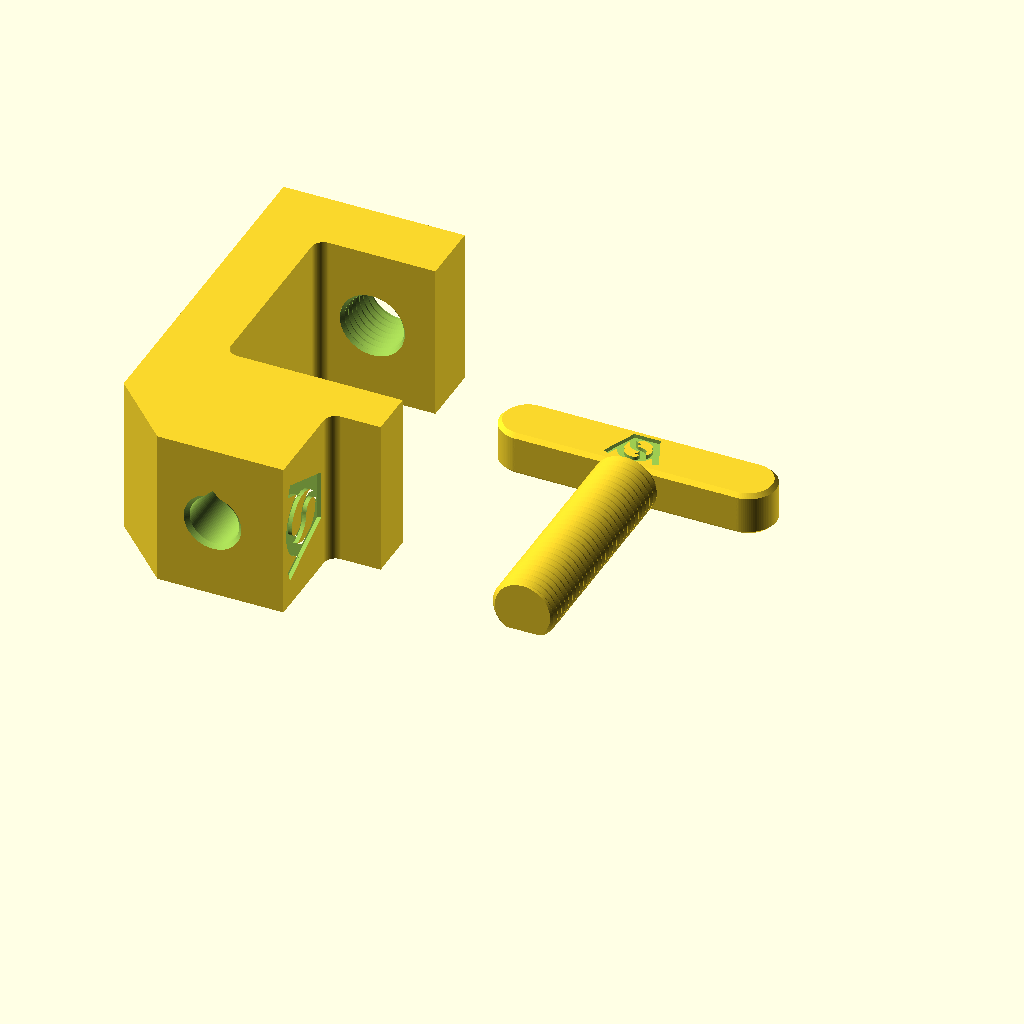
Cell 1: the model at its default parameters.
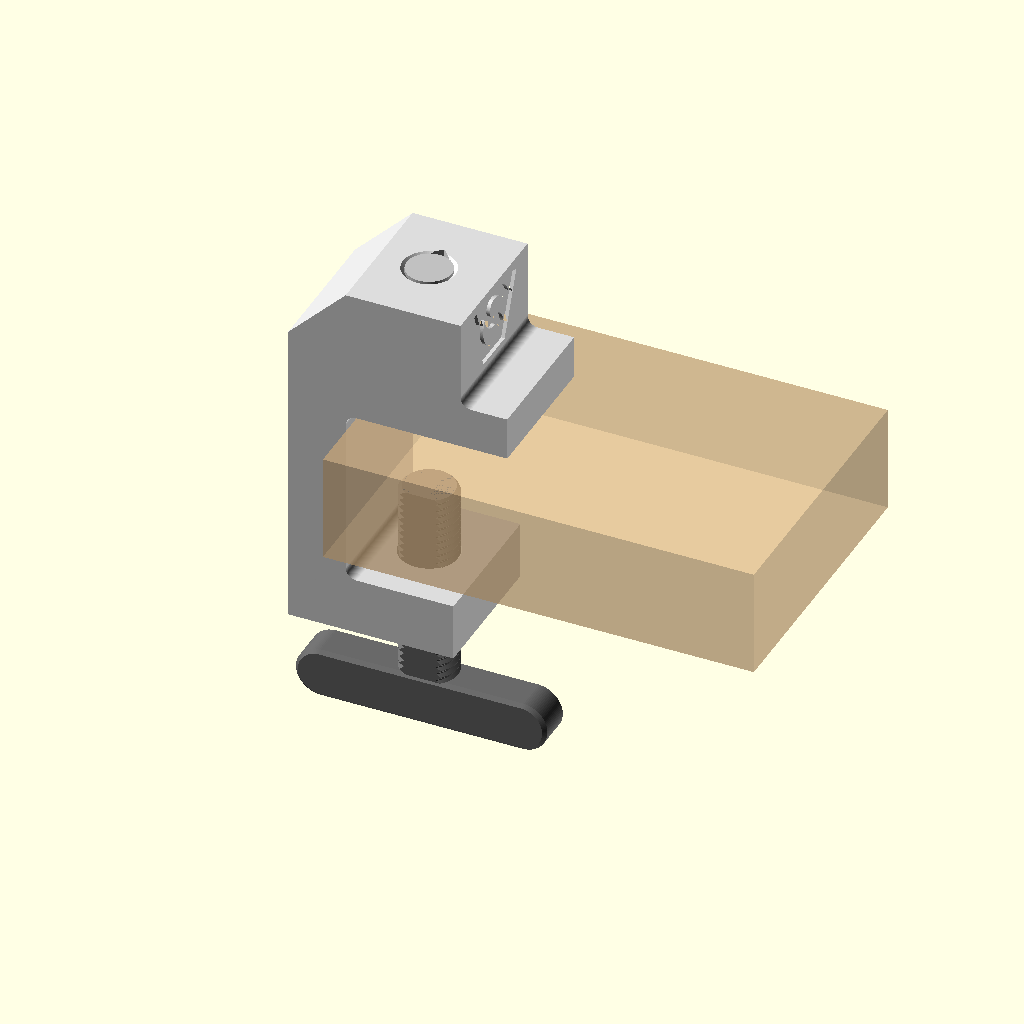
Cell 2: the same model with part = "assembly".
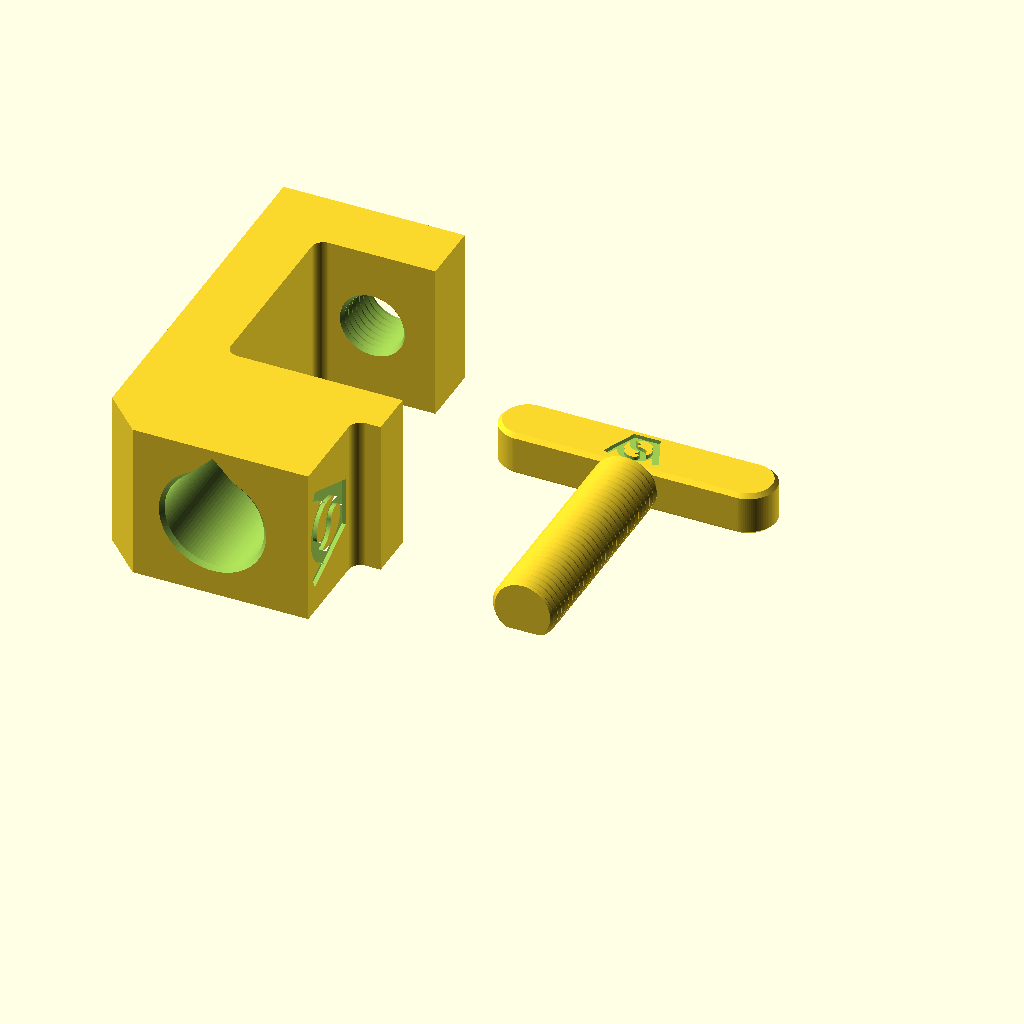
Cell 3 — pin_hole_diameter set to 25.2, the other parameters unchanged.
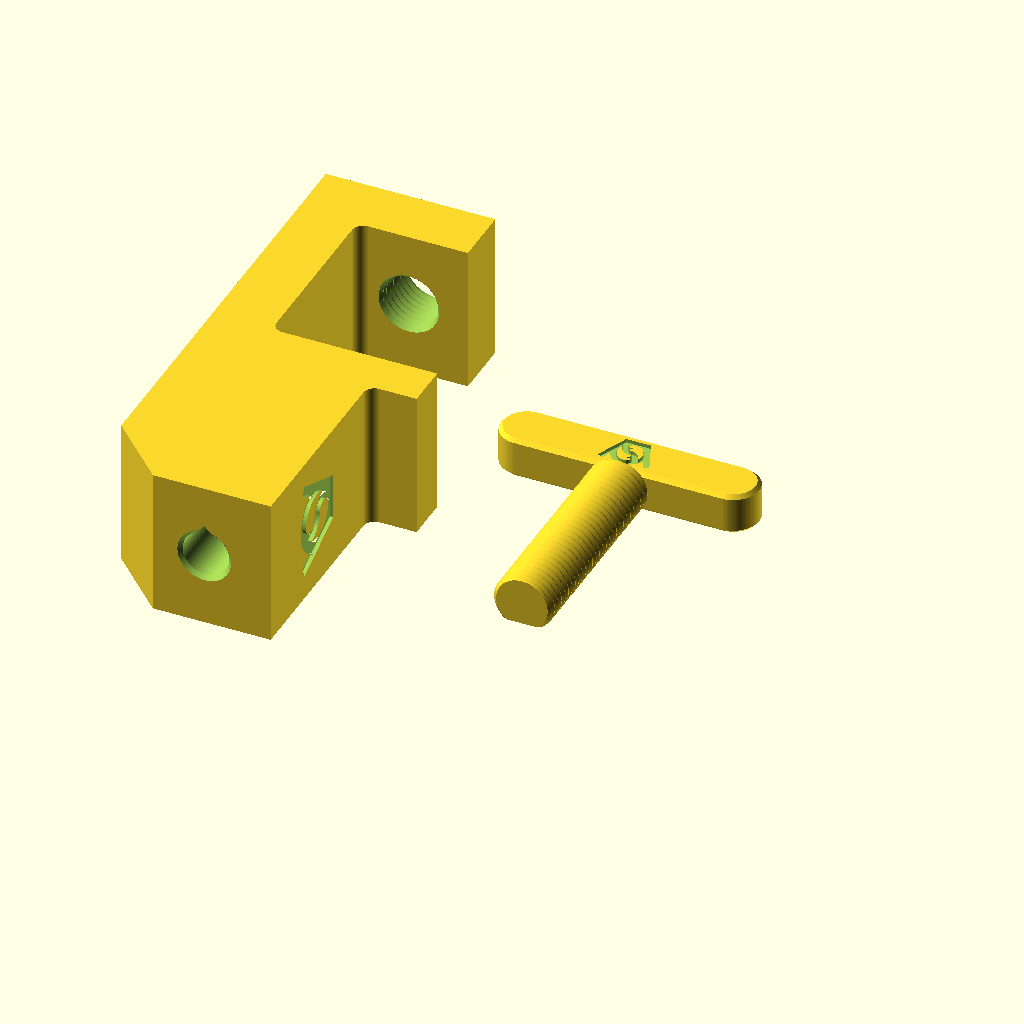
Cell 4 — pin_hole_depth set to 64, the other parameters unchanged.
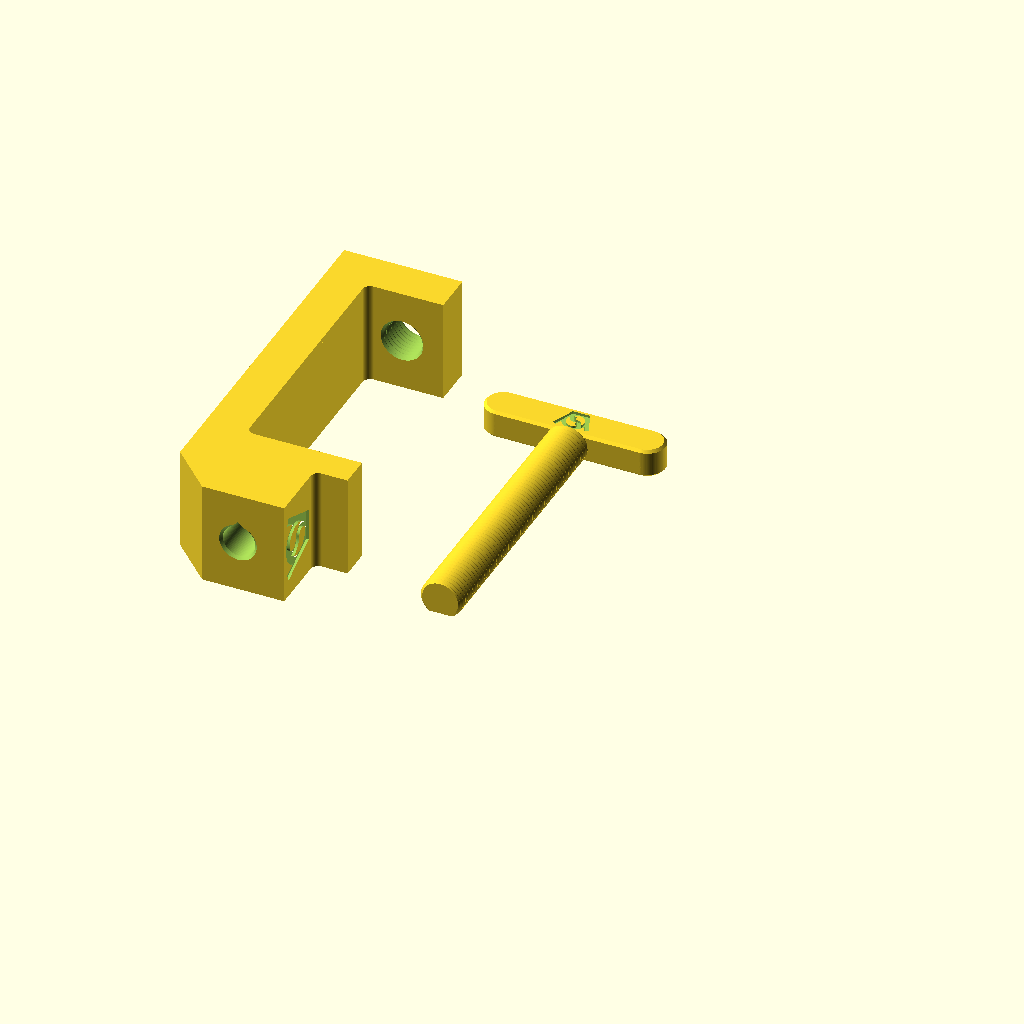
Cell 5: table_max = 100 (everything else at default).
The same orthographic view direction (rotation 55°, 0°, 25°; colour scheme Cornfield) for every cell, with the view re-fitted per cell, so scale and position can differ between cells.
Source of the model, projects/mikrofonarm_tischklemme/mikrofonarm_tischklemmeV1.scad:
// Copyright (C) [Jonas Immanuel Frey] - Licensed under GPL
// Table clamp for the Rode PSA-1 microphone arm, as sketched in idee.jpeg.
//
// V1: two printed parts.
// - clamp: a C over the table edge. The top jaw lies on the table and carries
//   a block with the blind hole for the arm's pin, with a 45 degree slope on
//   its outer side; the lower jaw holds the thread for the screw, right below
//   the pin. It prints lying on its side, so the layers run around the C and
//   the screw's force pulls along them, not across. The pin hole is a
//   teardrop with its point up on the bed, so it prints without support.
// - screw: 16 mm thread, 2 mm pitch, 45 degree flanks (fdm_optimized_screws),
//   with a T bar to turn it, as on Rode's own clamp. It prints lying, its
//   underside cut flat. Its flat end presses on the table's underside.
// The VeryOS logo is engraved in the block's face towards the table and in
// the bar's top as printed.
// Origin: the table's top edge; x into the table, y along the edge, z up.
//
// Units: mm. No external libraries needed.

/* [View] */
part = "print_layout"; // [print_layout:Both parts on the bed,assembly:Assembly on a table,clamp:Clamp (print orientation),screw:Screw (print orientation)]

/* [Pin of the arm: Rode PSA-1] */
// The pin is 12.5 thick and 30 long, measured.
pin_hole_diameter = 12.6;
pin_hole_depth = 32;
// Pin axis from the table edge.
pin_x = 14;

/* [Table] */
// Gap between the jaws: the thickest table.
table_max = 50;
// Thinnest table the screw still reaches.
table_min = 10;
// Table shown in the assembly.
table_shown = 30;

/* [Clamp] */
// Along the table edge; the clamp's height on the bed.
clamp_width = 40;
spine_thickness = 16;
top_jaw_thickness = 12;
// Also the thread's length: 8 turns.
lower_jaw_thickness = 16;
// Reach of the top jaw over the table.
top_jaw_length = 45;
// Wall of the block on the table side of the pin hole.
block_wall = 11.7;
// Wall of the block on the outer side, at its top.
block_top_wall = 7.7;
// Material between the pin hole's bottom and the table.
pin_hole_floor = 5;
// Wall of the lower jaw beyond the thread.
lower_jaw_wall = 7.75;
// Rounds the C's inner corners.
inner_radius = 3;

/* [Screw] */
thread_diameter = 16;
thread_pitch = 2;
// Radial gap between the screw and the clamp's thread (lessons_learned.md).
thread_clearance = 0.25;
// 45 degree chamfer at the screw's tip.
tip_chamfer = 1;
// Share of the thread diameter cut off the screw's underside, through shank
// and bar, so both stand on the bed (fdm_optimized_screws).
screw_cut = 0.15;
bar_length = 70;
// Along the screw's axis.
bar_width = 14;
bar_chamfer = 1;

/* [Logo] */
clamp_logo_height = 19;
bar_logo_height = 10;
logo_depth = 1;

/* [Hidden] */
$fn = 96;
eps = 0.01;
layer = 0.2;

pin_r = pin_hole_diameter / 2;
// The pin hole's lowest line on the bed is on a layer boundary, so the slicer
// does not narrow it by half a layer.
pin_y = round((clamp_width / 2 - pin_r) / layer) * layer + pin_r;
block_top = pin_hole_floor + pin_hole_depth;
block_right = pin_x + pin_r + block_wall;
block_left = pin_x - pin_r - block_top_wall;
// The outer slope meets the spine's outer face here.
slope_bottom = block_top - (block_left + spine_thickness);
hole_d = thread_diameter + 2 * thread_clearance;
lower_jaw_top = -table_max;
lower_jaw_bottom = lower_jaw_top - lower_jaw_thickness;
lower_jaw_length = pin_x + hole_d / 2 + lower_jaw_wall;
screw_length = table_max + lower_jaw_thickness - table_min;
// Height of the screw's axis above the bed; the bar is twice as thick.
screw_axis_z = thread_diameter * (0.5 - screw_cut);
bar_thickness = 2 * screw_axis_z;

// The logo at the size of veryos_logo.svg, as in veryos_logo_cube: a ring and
// the two arms of a V, all logo_stroke wide. The arms stand logo_angle off
// the vertical.
logo_r = 15.6264133379; // outer radius of the ring
logo_stroke = 5;
logo_angle = 22.5;
// Half the distance between the arms' outer edges at the bottom.
logo_b = logo_r * (1 - sin(logo_angle)) / cos(logo_angle);
// Arm length along its centre line: its top corner touches the ring's top.
logo_arm = (2 * logo_r - logo_stroke / 2 * (1 + sin(logo_angle))) / cos(logo_angle);
// The S that splits the ring's hole: two half rings, logo_stroke wide.
ring_in = logo_r - logo_stroke;
s_small = (2 * ring_in - logo_stroke) / 4;
s_big = s_small + logo_stroke;

assert(slope_bottom > lower_jaw_bottom + inner_radius, "Block too wide for the spine; lower block_top_wall.");
assert(block_right <= top_jaw_length, "Block reaches beyond the top jaw.");
assert(pin_hole_floor < top_jaw_thickness, "Pin hole floor above the top jaw.");
assert(screw_length > lower_jaw_thickness, "Screw shorter than the lower jaw.");

if (part == "print_layout") print_layout();
else if (part == "assembly") assembly();
else if (part == "clamp") clamp_print();
else if (part == "screw") screw_print();

module print_layout() {
    clamp_print();
    translate([top_jaw_length + 5 + bar_length / 2, 0, 0]) screw_print();
}

module assembly() {
    color("Gainsboro") clamp();
    color("DimGray") translate([pin_x, clamp_width / 2, -table_shown - screw_length - bar_width])
        screw();
    // The arm's pin, the arm resting on the block.
    color("Silver") translate([pin_x, pin_y, block_top - 30]) cylinder(d = 12.5, h = 30);
    // A sharp table edge stands off the spine by the inner rounding.
    color("BurlyWood", 0.5) translate([inner_radius, -20, -table_shown])
        cube([120, clamp_width + 40, table_shown]);
}

// Lying on its y = 0 side.
module clamp_print()
    translate([0, (block_top + lower_jaw_bottom) / 2, 0]) rotate([90, 0, 0]) clamp();

// Lying on its flat, the bar's logo up, centred on the origin.
module screw_print()
    translate([0, (screw_length + bar_width) / 2, screw_axis_z]) rotate([90, 0, 0]) screw();

module clamp() {
    difference() {
        rotate([90, 0, 0]) translate([0, 0, -clamp_width]) linear_extrude(clamp_width) profile();
        // Pin hole: a teardrop pointing +y, which is up on the bed, with a
        // 45 degree lead-in at the top.
        translate([pin_x, pin_y, pin_hole_floor]) {
            linear_extrude(pin_hole_depth + 1) teardrop(pin_r);
            translate([0, 0, pin_hole_depth - 1]) cylinder(r1 = pin_r, r2 = pin_r + 2, h = 2);
        }
        translate([pin_x, clamp_width / 2, lower_jaw_bottom]) thread_hole(lower_jaw_thickness);
        // Logo in the block's face towards the table, upright as seen from
        // the table.
        translate([block_right - logo_depth, clamp_width / 2,
                   (top_jaw_thickness + inner_radius + block_top) / 2])
            rotate([90, 0, 90]) linear_extrude(logo_depth + 1) logo_sized(clamp_logo_height);
    }
}

// Side view of the clamp in the xz plane, x = 0 at the table edge, z = 0 on
// the table. The inner corners are rounded, the outer ones stay sharp.
module profile() {
    s = spine_thickness;
    offset(r = -inner_radius) offset(delta = inner_radius) polygon([
        [-s, lower_jaw_bottom], [lower_jaw_length, lower_jaw_bottom],
        [lower_jaw_length, lower_jaw_top], [0, lower_jaw_top],
        [0, 0], [top_jaw_length, 0], [top_jaw_length, top_jaw_thickness],
        [block_right, top_jaw_thickness], [block_right, block_top],
        [block_left, block_top], [-s, slope_bottom]]);
}

// Circle with a 45 degree point towards +y.
module teardrop(r)
    hull() {
        circle(r = r);
        translate([0, r * sqrt(2) - eps]) square(2 * eps, center = true);
    }

// Thread for the screw from z = 0 to depth, with a 45 degree lead-in at both
// ends.
module thread_hole(depth) {
    r = hole_d / 2;
    thread_h = 0.4 * thread_pitch;
    translate([0, 0, -1]) threaded_rod(hole_d, depth + 2, thread_pitch);
    for (end = [[0, 0], [depth, 180]]) translate([0, 0, end[0]]) rotate([end[1], 0, 0])
        translate([0, 0, -1]) cylinder(r1 = r + 1, r2 = r - thread_h, h = 1 + thread_h);
}

// Upright: the bar from z = 0 to bar_width, the thread above it. The side
// towards -y is cut flat; it is the underside on the bed.
module screw() {
    difference() {
        union() {
            bar();
            translate([0, 0, bar_width - eps]) intersection() {
                threaded_rod(thread_diameter, screw_length + eps, thread_pitch);
                cylinder(h = screw_length + eps, r1 = thread_diameter / 2 - tip_chamfer + screw_length,
                         r2 = thread_diameter / 2 - tip_chamfer);
            }
        }
        translate([-bar_length, -thread_diameter - screw_axis_z, -1])
            cube([2 * bar_length, thread_diameter, bar_width + screw_length + 2]);
        // Logo on the bar's +y face, its top towards the thread.
        translate([0, screw_axis_z - logo_depth, bar_width / 2])
            rotate([90, 0, 180]) linear_extrude(logo_depth + 1) logo_sized(bar_logo_height);
    }
}

// Along x, from z = 0 to bar_width, rounded ends, bar_thickness thick in y,
// its edges on both faces chamfered.
module bar()
    translate([0, bar_thickness / 2, bar_width / 2]) rotate([90, 0, 0]) hull() {
        linear_extrude(bar_thickness) offset(delta = -bar_chamfer) stadium();
        translate([0, 0, bar_chamfer]) linear_extrude(bar_thickness - 2 * bar_chamfer) stadium();
    }

// Bar outline seen along y, centred: x along the bar, y along the screw's axis.
module stadium()
    hull() for (s = [-1, 1]) translate([s * (bar_length - bar_width) / 2, 0]) circle(d = bar_width);

// The logo centred on the origin, `height` tall.
module logo_sized(height)
    scale(height / (2 * logo_r)) translate([0, -logo_r]) logo();

// The VeryOS logo at the size of veryos_logo.svg, bottom edge on y = 0,
// centred on x = 0, as in veryos_logo_cube.
module logo() {
    difference() {
        union() {
            translate([0, logo_r]) circle(r = logo_r);
            for (m = [0, 1]) mirror([m, 0])
                translate([logo_b, 0]) rotate(-logo_angle)
                    translate([-logo_stroke, 0]) square([logo_stroke, logo_arm]);
            // between the arms, below the ring's middle
            polygon([[-logo_b, 0], [logo_b, 0],
                     [logo_b + logo_r * tan(logo_angle), logo_r],
                     [-logo_b - logo_r * tan(logo_angle), logo_r]]);
        }
        translate([0, logo_r]) for (a = [0, 180]) rotate(a) s_hole();
    }
}

// One of the two holes the S leaves in the ring: the right half of the ring's
// hole above the lower half ring, and the upper half disc.
module s_hole() {
    difference() {
        intersection() {
            circle(r = ring_in);
            translate([0, -ring_in]) square(2 * ring_in);
        }
        translate([0, -(ring_in - s_small)]) circle(r = s_big);
    }
    translate([0, ring_in - s_small]) circle(r = s_small);
}

// Threaded rod of major diameter d from z = 0 to h: the screw's shank, and,
// with the clearance added, the shape cut for the thread. render() keeps the
// preview working with this many threads.
module threaded_rod(d, h, pitch) {
    r_root = d / 2 - 0.4 * pitch;
    render(convexity = 4) intersection() {
        union() {
            cylinder(r = r_root + eps, h = h);
            thread_ridge(r_root, -pitch, h + pitch, pitch);
        }
        cylinder(r = d / 2 + 1, h = h);
    }
}

// Sweeps a trapezoid around a right-handed helix. Equal radial depth and
// axial flank run give 45 degree flanks (90 degree included angle).
module thread_ridge(r_root, z0, z1, pitch) {
    depth = 0.4 * pitch;
    half_tip = 0.05 * pitch;
    steps = ceil((z1 - z0) / pitch * $fn);
    profile = [[r_root - eps, -half_tip - depth - eps],
               [r_root + depth, -half_tip],
               [r_root + depth, half_tip],
               [r_root - eps, half_tip + depth + eps]];
    points = [for (i = [0:steps])
        let(z = z0 + (z1 - z0) * i / steps, a = 360 * z / pitch)
        for (p = profile) [p[0] * cos(a), p[0] * sin(a), z + p[1]]];
    // Clockwise winding as viewed from outside, as required by OpenSCAD.
    faces = concat(
        [[3, 2, 1, 0]],
        [for (i = [0:steps-1], j = [0:3])
            [4*i+j, 4*i+(j+1)%4, 4*(i+1)+(j+1)%4]],
        [for (i = [0:steps-1], j = [0:3])
            [4*i+j, 4*(i+1)+(j+1)%4, 4*(i+1)+j]],
        [[4*steps, 4*steps+1, 4*steps+2, 4*steps+3]]);
    polyhedron(points = points, faces = faces, convexity = 16);
}
Parameter table extracted from the source (name, type, default, range or options):
part: string, default "print_layout", options "print_layout", "assembly", "clamp", "screw"
pin_hole_diameter: number, default 12.6
pin_hole_depth: number, default 32
pin_x: number, default 14
table_max: number, default 50
table_min: number, default 10
table_shown: number, default 30
clamp_width: number, default 40
spine_thickness: number, default 16
top_jaw_thickness: number, default 12
lower_jaw_thickness: number, default 16
top_jaw_length: number, default 45
block_wall: number, default 11.7
block_top_wall: number, default 7.7
pin_hole_floor: number, default 5
lower_jaw_wall: number, default 7.75
inner_radius: number, default 3
thread_diameter: number, default 16
thread_pitch: number, default 2
thread_clearance: number, default 0.25
tip_chamfer: number, default 1
screw_cut: number, default 0.15
bar_length: number, default 70
bar_width: number, default 14
bar_chamfer: number, default 1
clamp_logo_height: number, default 19
bar_logo_height: number, default 10
logo_depth: number, default 1
